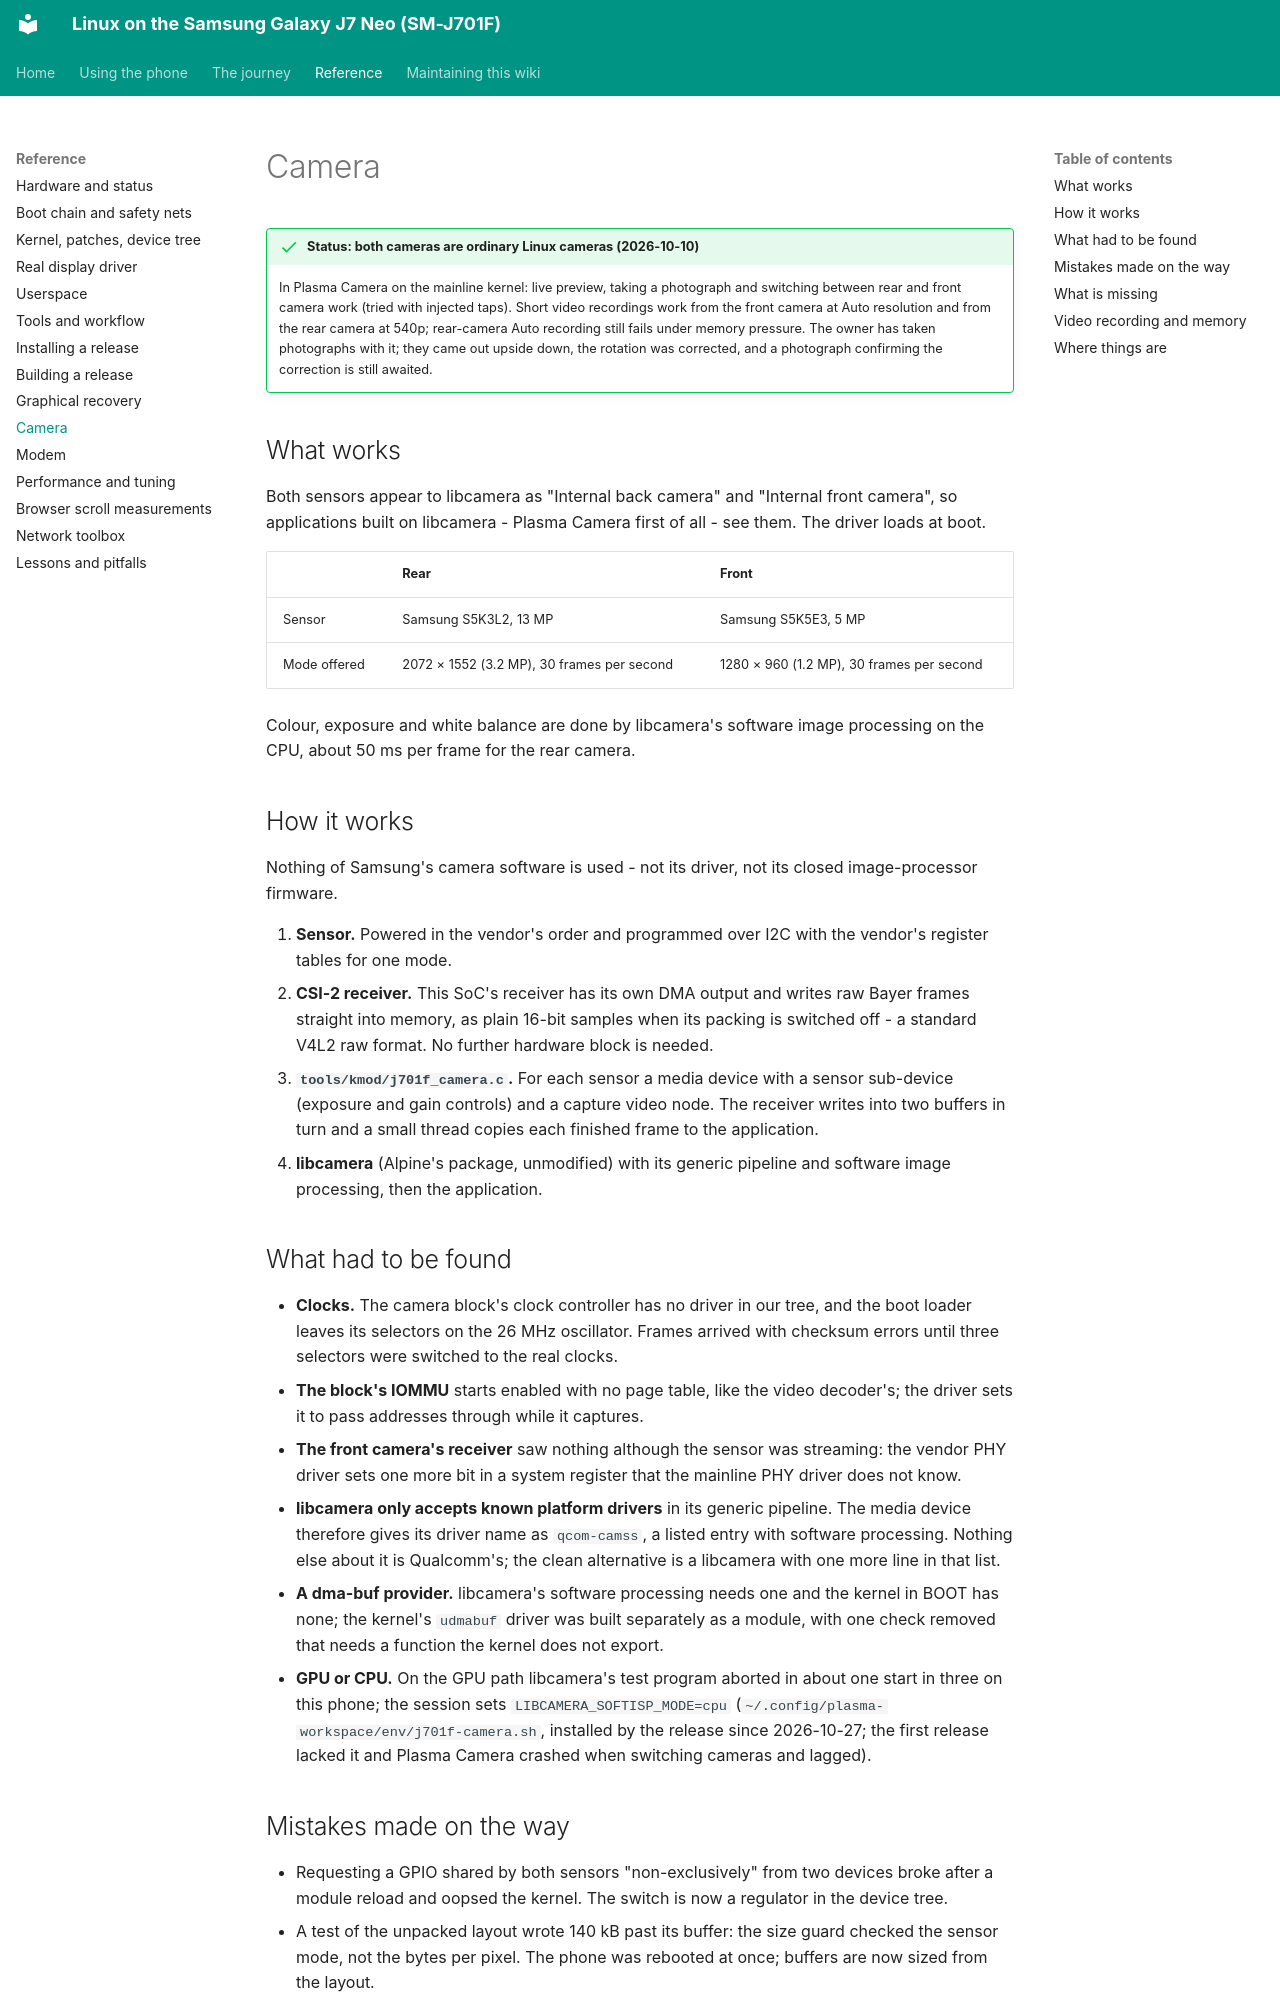

repository: Burak-GGM/j701f-linux · page: reference/camera.html · generator: mkdocs

# Camera

!!! success "Status: both cameras are ordinary Linux cameras (2026-10-10)"
    In Plasma Camera on the mainline kernel: live preview, taking a photograph and switching between rear and front camera work (tried with injected taps). Short video recordings work from the front camera at Auto resolution and from the rear camera at 540p; rear-camera Auto recording still fails under memory pressure. The owner has taken photographs with it; they came out upside down, the rotation was corrected, and a photograph confirming the correction is still awaited.

## What works

Both sensors appear to libcamera as "Internal back camera" and "Internal front camera", so applications built on libcamera - Plasma Camera first of all - see them. The driver loads at boot.

| | Rear | Front |
| --- | --- | --- |
| Sensor | Samsung S5K3L2, 13 MP | Samsung S5K5E3, 5 MP |
| Mode offered | 2072 × 1552 (3.2 MP), 30 frames per second | 1280 × 960 (1.2 MP), 30 frames per second |

Colour, exposure and white balance are done by libcamera's software image processing on the CPU, about 50 ms per frame for the rear camera.

## How it works

Nothing of Samsung's camera software is used - not its driver, not its closed image-processor firmware.

1. **Sensor.** Powered in the vendor's order and programmed over I2C with the vendor's register tables for one mode.
2. **CSI-2 receiver.** This SoC's receiver has its own DMA output and writes raw Bayer frames straight into memory, as plain 16-bit samples when its packing is switched off - a standard V4L2 raw format. No further hardware block is needed.
3. **`tools/kmod/j701f_camera.c`.** For each sensor a media device with a sensor sub-device (exposure and gain controls) and a capture video node. The receiver writes into two buffers in turn and a small thread copies each finished frame to the application.
4. **libcamera** (Alpine's package, unmodified) with its generic pipeline and software image processing, then the application.

## What had to be found

- **Clocks.** The camera block's clock controller has no driver in our tree, and the boot loader leaves its selectors on the 26 MHz oscillator. Frames arrived with checksum errors until three selectors were switched to the real clocks.
- **The block's IOMMU** starts enabled with no page table, like the video decoder's; the driver sets it to pass addresses through while it captures.
- **The front camera's receiver** saw nothing although the sensor was streaming: the vendor PHY driver sets one more bit in a system register that the mainline PHY driver does not know.
- **libcamera only accepts known platform drivers** in its generic pipeline. The media device therefore gives its driver name as `qcom-camss`, a listed entry with software processing. Nothing else about it is Qualcomm's; the clean alternative is a libcamera with one more line in that list.
- **A dma-buf provider.** libcamera's software processing needs one and the kernel in BOOT has none; the kernel's `udmabuf` driver was built separately as a module, with one check removed that needs a function the kernel does not export.
- **GPU or CPU.** On the GPU path libcamera's test program aborted in about one start in three on this phone; the session sets `LIBCAMERA_SOFTISP_MODE=cpu` (`~/.config/plasma-workspace/env/j701f-camera.sh`, installed by the release since 2026-10-27; the first release lacked it and Plasma Camera crashed when switching cameras and lagged).

## Mistakes made on the way

- Requesting a GPIO shared by both sensors "non-exclusively" from two devices broke after a module reload and oopsed the kernel. The switch is now a regulator in the device tree.
- A test of the unpacked layout wrote 140 kB past its buffer: the size guard checked the sensor mode, not the bytes per pixel. The phone was rebooted at once; buffers are now sized from the layout.
- A test module left loaded made the first snapshot launchers fail for the owner with "FileNotFoundError".
